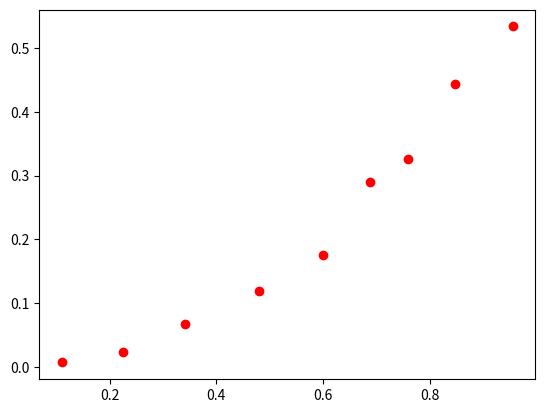

Write the Python code that produced this figure.
# -*- coding: utf-8 -*-
"""
Created on Thu Jun  9 17:55:54 2011

[redacted]
[redacted]
@email: [email redacted]
"""

# import required modules
import numpy as np
import matplotlib.pylab as plt


class OK:
    """
    This performs the ordinary kriging
    Input:
        x: x vector of location
        Y: y vector of location
        z: data vector at location (x,y)
    
    Output:
        None
        
    Methods:
        variogram: estimate the variogram
        
    """
    def __init__(self,x,y,z):
        self.x = x
        self.y = y
        self.z = z
    
    def variogram(self, var_type='averaged', n_lag=9):
        """
        var_type: averaged or scattered
        """
        
        x = self.x
        y = self.y
        z = self.z
        # make the meshgrid
        X1,X2 = np.meshgrid(x,x) 
        Y1,Y2 = np.meshgrid(y,y)
        Z1,Z2 = np.meshgrid(z,z)
        
        D = np.sqrt((X1 - X2)**2 + (Y1 - Y2)**2)
        
        G = 0.5*(Z1 - Z2)**2
        indx = range(len(z))
        C,R = np.meshgrid(indx,indx)
        G = G[R>C]
        D = D[R > C]
        self.D = D
        
        # group the variogram
        # the group are formed based on the equal number of bin
        total_n = len(D)
        group_n = int(total_n/n_lag)
        sor_i = np.argsort(D)[::-1]
        
        DE = np.empty(n_lag)
        GE = np.empty(n_lag)
        for i in range(n_lag):
            if i<n_lag-1:
                DE[i] = D[sor_i[group_n*i:group_n*(i+1)]].mean()
                GE[i] = G[sor_i[group_n*i:group_n*(i+1)]].mean()
                
            else:
                DE[i] = D[sor_i[group_n*i:]].mean()
                GE[i] = G[sor_i[group_n*i:]].mean()
            
        if var_type == 'scattered':
            return D,G      
        elif var_type == 'averaged':
            return DE,GE
        else:
            raise ValueError('var_type should be either averaged or scatter')
        
    def vario_model(self, lags, model_par, model_type='linear'):
        """
        Input:
            model_type : the type of variogram model 
                             spherical
                             linear
                             exponential
            model_par:  parameters of variogram model
                        this should be a dictionary 
                        e.g. for shperical and exponential
                            model_par = {'nugget':0, 'range':1, 'sill':1}
                        for linear
                            model_par = {'nugget':0, 'slope':1}
        Output:
            G:  The fitted variogram model
        """
        
        if model_type == 'spherical':
            n = model_par['nugget']
            r = model_par['range']
            s = model_par['sill']
            l = lags
            G = n + (s*(1.5*l/r - 0.5*(l/r)**3)*(l<=r) + s*(l>r))
        
        elif model_type == 'linear':
            n = model_par['nugget']
            s = model_par['slope']
            l = lags
            G = n + s*l
        
        elif model_type == 'exponential':
            n = model_par['nugget']
            r = model_par['range']
            s = model_par['sill']
            l = lags
            G = n + s*(1 - np.exp(-3*l/r))
        
        else:
            raise ValueError('model_type should be spherical or linear or exponential')
            
        return G

    def int_vario(self, Xg, Yg, model_par, model_type):
        """
        this computes the integral of the variogram over a square
        using the Monte Carlo integration method
        
        this works only for two dimensional grid
        
        Input:
            Xg:     x location where krigged data is required
            Yg:     y location whre kirgged data is required
            model_par: see the vario_model
            model_type: see the vario_model
        """
        avg_vario = np.empty((len(x), (len(Xg)-1)*(len(Yg)-1)))
        for k in range(len(self.x)):
            
            avg_vario_ens = np.empty((len(Xg)-1, len(Yg)-1))
            for i in range(len(Xg)-1):
                for j in range(len(Yg)-1):
                    Xg_rand = Xg[i]+np.random.rand(10)*(Xg[i+1]-Xg[i])
                    Yg_rand = Yg[j]+np.random.rand(10)*(Yg[j+1]-Yg[i])    

                    DOR = ((self.x[k] - Xg_rand)**2 + (self.y[k] - Yg_rand)**2)**0.5
                    avg_vario_ens[i,j] = self.vario_model(DOR, model_par, model_type).mean()
            avg_vario[k,:] = avg_vario_ens.flatten()
        return avg_vario
    
    def krige(self, Xg, Yg, model_par, model_type):
        """
        Input:
            Xg:     x location where krigged data is required
            Yg:     y location whre kirgged data is required
            model_par: see the vario_model
            model_type: see the vario_model
            
        Attributes:
            self.Zg : krigged data
            self.s2_k = variance in the data
                
        """
        
        # set up the Gmod matrix 
        n = len(self.x)
        Gmod = np.empty((n+1,n+1))
        Gmod[:n, :n] = self.vario_model(self.D, model_par, model_type)
                
        Gmod[:,n] = 1
        Gmod[n,:] = 1
        Gmod[n,n] = 0

        Gmod = np.matrix(Gmod)      
        
        # inverse of Gmod
        Ginv = Gmod.I

        Xg = Xg.flatten()
        Yg = Yg.flatten()        
        Zg = np.empty(Xg.shape)
        s2_k = np.empty(Xg.shape)
        
        for k in range(len(Xg)):
            
            DOR = ((self.x - Xg[k])**2 + (self.y - Yg[k])**2)**0.5
            GR = np.empty((n+1,1))
            GR[:n,0] = self.vario_model(DOR, model_par, model_type)
            GR[n,0] = 1
            E = np.array(Ginv * GR )
            Zg[k] = np.sum(E[:n,0]*self.z)
            s2_k[k] = np.sum(E[:n,0]*GR[:n,0])+ E[n, 0]
        
        self.Zg = Zg
        self.s2_k = s2_k
        
    def block_krige(self, Xg, Yg, model_par, model_type):
        """
        Input:
            Xg:     x location where krigged data is required
            Yg:     y location whre kirgged data is required
            model_par: see the vario_model
            model_type: see the vario_model
            
        Attributes:
            self.Zg : krigged data
            self.s2_k = variance in the data
                
        """
        
        # set up the Gmod matrix 
        n = len(self.x)
        Gmod = np.empty((n+1,n+1))
        Gmod[:n, :n] = self.vario_model(self.D, model_par, model_type)
                
        Gmod[:,n] = 1
        Gmod[n,:] = 1
        Gmod[n,n] = 0

        Gmod = np.matrix(Gmod)      
        
        # inverse of Gmod
        Ginv = Gmod.I

        Xg = Xg.flatten()
        Yg = Yg.flatten()        
        
     
        avg_vario = self.int_vario(Xg, Yg, model_par, model_type)
        Zg = np.empty(avg_vario.shape[1])
        s2_k = np.empty(avg_vario.shape[1])
        
        for k in range(avg_vario.shape[1]):
            
            GR = np.empty((n+1,1))
            GR[:n,0] = avg_vario[:,k]
            GR[n,0] = 1
            E = np.array(Ginv * GR )
            Zg[k] = np.sum(E[:n,0]*self.z)
            s2_k[k] = np.sum(E[:n,0]*GR[:n,0])+ E[n, 0]
        
        self.Zg = Zg.reshape(len(Xg)-1, len(Yg)-1)
        self.s2_k = s2_k.reshape(len(Xg)-1, len(Yg)-1)
            
if __name__ == "__main__":          
    # generate some sythetic data
    x = np.random.rand(20)
    y = np.random.rand(20)
    z = 0.0*np.random.normal(size=20)+x+y
    
    foo = OK(x,y,z)
    #ax,ay = foo.variogram('scattered')
    ax,ay = foo.variogram()
    
    plt.plot(ax,ay,'ro')
    
    lags = np.linspace(0,5)
    model_par = {}
    model_par['nugget'] = 0
    model_par['range'] = 1
    model_par['sill'] = 2.0
    
    #G = foo.vario_model(lags, model_par, model_type = 'exponential')
    #plt.plot(lags, G, 'k')
    plt.show()
    
    #Rx = np.linspace(-1,1)
    #Ry = np.linspace(0,1)
    #foo.krige(Rx, Ry, model_par, 'exponential')
    
    #plt.plot(x,z,'ro')
    #plt.plot(Rx,foo.Zg)
    #plt.show()
    
    # block kriging
    #xg = np.linspace(0,1,5)
    #yg = np.linspace(0,1,8)
    #foo.block_krige(xg, yg, model_par, model_type = 'exponential')
    #plt.imshow(foo.s2_k, extent=(0,1,0,1))
    #plt.imshow(foo.Zg, extent=(0,1,0,1))
    #plt.matshow(foo.Zg)
    #plt.matshow(foo.s2_k)
    #plt.colorbar()
    #plt.plot(x,y, 'ro')
    #plt.show()